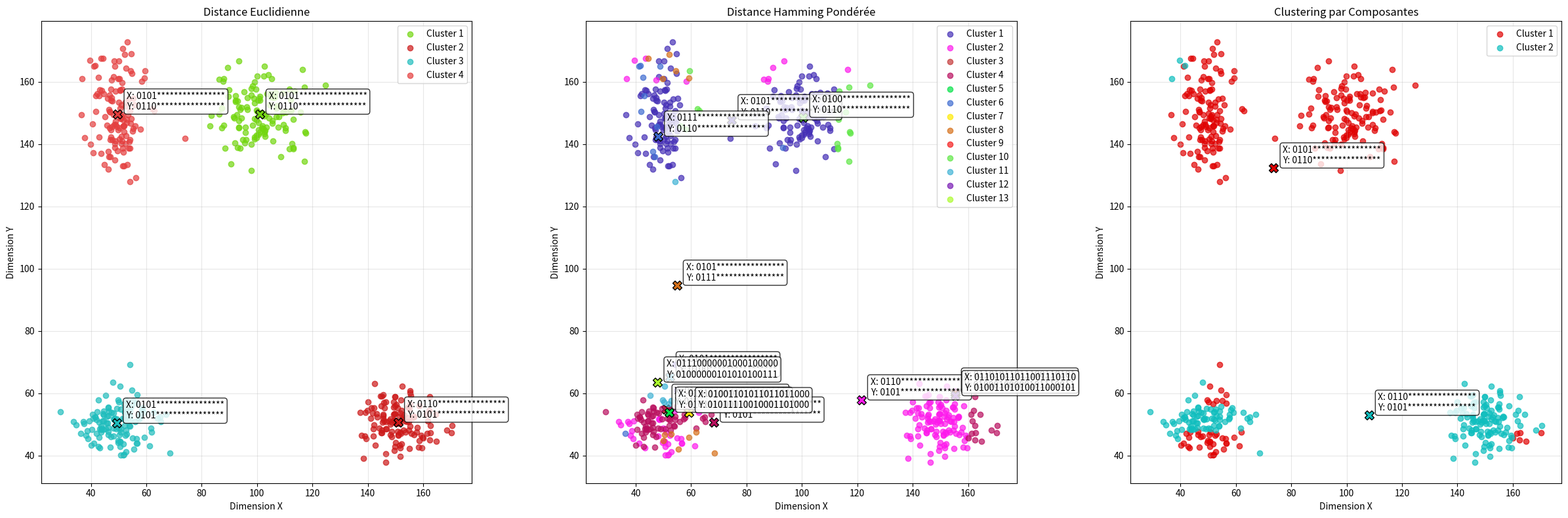

Write Python code to recreate this figure.
"""
Telecom Paris : projet Clustering 2D avec Gray Code et Méthode Incrémentale

Projet réalisé par :
- Samy Bali
- Hussein El Gouch 
- Issa Daou
- Anas El Barhdadi

Encadré par Jean-Louis Dessalles

Ce fichier implémente un clustering 2D incrémental qui résout le problème 
de conflit entre les dimensions x et y comme mentionné dans le suivi.
"""

import numpy as np
import matplotlib.pyplot as plt
import random
from matplotlib.colors import hsv_to_rgb
import csv

class Clustering2D:
    def __init__(self, bits=20, threshold_x=2, threshold_y=2, seed=42):
        """
        Initialise le clustering incrémental 2D.
        
        Args:
            bits: nombre de bits pour le code Gray (par défaut: 20 bits)
            threshold_x: seuil de distance pour la dimension x
            threshold_y: seuil de distance pour la dimension y
            seed: graine aléatoire
        """
        self.bits = bits
        self.threshold_x = threshold_x
        self.threshold_y = threshold_y
        self.seed = seed
        self.clusters = []  # Liste pour stocker les clusters
        self.data = []      # Liste pour stocker les données
        
    def generate_random_data(self, n_points=30, centers=[(10, 10), (25, 25), (10, 25)], stds=[(2, 2), (3, 3), (2, 3)]):
        """
        Génère des données 2D aléatoires avec des distributions gaussiennes.
        
        Args:
            n_points: nombre total de points à générer
            centers: centres des distributions gaussiennes (x, y)
            stds: écarts-types des distributions gaussiennes (x, y)
        
        Returns:
            Tableau numpy de points 2D
        """
        np.random.seed(self.seed)
        data = []
        
        # Distribution équitable des points parmi les centres
        points_per_center = n_points // len(centers)
        remainder = n_points % len(centers)
        
        for i, (center, std) in enumerate(zip(centers, stds)):
            n = points_per_center + (1 if i < remainder else 0)
            points = np.random.normal(center, std, (n, 2))
            data.extend(points)
        
        # Mélange des points
        random.seed(self.seed)
        random.shuffle(data)
        
        self.data = np.array(data)
        return self.data
    
    @staticmethod
    def decimal_to_gray(n, bits=8):
        """
        Convertit un nombre décimal en code Gray.
        
        Args:
            n: nombre entier à convertir
            bits: nombre de bits pour la représentation
            
        Returns:
            Chaîne binaire représentant le code Gray
        """
        # Conversion vers code Gray
        g = n ^ (n >> 1)
        return format(g, f'0{bits}b')
    
    @staticmethod
    def float_to_int_gray(value, bits=20):
        """
        Convertit une valeur flottante en code Gray en maximisant la précision.
        
        La méthode utilise un décalage adaptatif de la virgule pour représenter 
        le maximum d'information dans les bits disponibles:
        - Si le nombre est très grand, tous les bits seront utilisés pour la partie entière
        - Si le nombre est très petit, la plupart des bits seront utilisés pour la partie décimale
        
        Args:
            value: valeur flottante à convertir
            bits: nombre total de bits pour la représentation (défaut: 20)
            
        Returns:
            Chaîne binaire représentant le code Gray
        """
        # Valeur absolue pour simplifier le traitement
        abs_value = abs(value)
        
        # Déterminer le nombre de bits nécessaires pour la partie entière
        if abs_value < 1:
            # Cas spécial: nombre inférieur à 1
            integer_bits = 1  # Un bit pour le zéro
        else:
            # Calculer le nombre de bits nécessaires pour la partie entière
            integer_bits = max(1, int(np.log2(abs_value)) + 2)  # +1 pour arrondir, +1 pour le bit de signe
        
        # Limiter à la taille maximale disponible
        integer_bits = min(integer_bits, bits)
        
        # Déterminer le facteur de mise à l'échelle pour maximiser la précision
        decimal_bits = bits - integer_bits
        scale_factor = 2 ** decimal_bits
        
        # Mettre à l'échelle la valeur pour utiliser tous les bits disponibles
        scaled_value = int(round(value * scale_factor))
        
        # S'assurer que la valeur est dans les limites représentables
        max_value = (1 << bits) - 1
        min_value = -(1 << bits)
        scaled_value = max(min_value, min(scaled_value, max_value))
        
        # Conversion en binaire avec gestion du signe
        if scaled_value < 0:
            # Pour les nombres négatifs, utiliser le complément à 2
            binary_value = format((1 << bits) + scaled_value, f'0{bits}b')[-bits:]
        else:
            binary_value = format(scaled_value, f'0{bits}b')[-bits:]
        
        # Appliquer la conversion en code Gray
        n = int(binary_value, 2)
        g = n ^ (n >> 1)
        return format(g, f'0{bits}b')

    @staticmethod
    def hamming_distance(b1, b2):
        """
        Calcule la distance de Hamming entre deux chaînes binaires,
        en ignorant les positions avec '*' (considérées comme des jokers).
        
        Args:
            b1: première chaîne binaire (peut contenir des '*')
            b2: deuxième chaîne binaire (peut contenir des '*')
            
        Returns:
            Distance de Hamming (nombre de bits différents, en ignorant les '*')
        """
        distance = 0
        for c1, c2 in zip(b1, b2):
            # Ignorer les positions où l'un des deux caractères est '*'
            if c1 == '*' or c2 == '*':
                continue
            # Sinon, compter les différences
            if c1 != c2:
                distance += 1
        return distance

    @staticmethod
    def weighted_hamming_distance(b1, b2):
        """
        Calcule la distance de Hamming pondérée entre deux chaînes binaires,
        où chaque bit a un poids de 2^position en partant de la gauche.
        Les positions avec '*' sont ignorées (détails).
        
        Args:
            b1: première chaîne binaire (peut contenir des '*')
            b2: deuxième chaîne binaire (peut contenir des '*')
            
        Returns:
            Distance de Hamming pondérée
        """
        distance = 0
        n = len(b1)
        
        for i, (c1, c2) in enumerate(zip(b1, b2)):
            # Ignorer les positions avec '*'
            if c1 == '*' or c2 == '*':
                continue
            # Si différents, ajouter la distance pondérée (2^poids)
            if c1 != c2:
                # Plus le bit est à gauche, plus son poids est important
                weight = 2 ** (n - i - 1)
                distance += weight
                
        return distance

    @staticmethod
    def euclidean_distance(p1, p2):
        """
        Calcule la distance euclidienne entre deux points dans l'espace.
        
        Args:
            p1: premier point (coordonnées x, y)
            p2: deuxième point (coordonnées x, y)
            
        Returns:
            Distance euclidienne entre les deux points
        """
        return np.sqrt(np.sum((np.array(p1) - np.array(p2))**2))
    
    def update_prototype(self, members, dimension, significant_bits=4):
        """
        Calcule un nouveau prototype en conservant exactement 4 bits significatifs.
        Les autres bits sont considérés comme des détails et remplacés par des '*'.
        
        Args:
            members: liste de membres (points avec leur représentation binaire)
            dimension: 0 pour x, 1 pour y
            significant_bits: nombre de bits significatifs à conserver (par défaut 4)
            
        Returns:
            Nouveau prototype (chaîne binaire avec '*' pour les bits non significatifs)
        """
        count_ones = [0] * self.bits
        
        # Compter les '1' à chaque position
        for member in members:
            bin_rep = member[1][dimension]  # Représentation binaire de la dimension
            for i, bit in enumerate(bin_rep):
                if bit == '1':
                    count_ones[i] += 1
        
        # Construire le nouveau prototype par vote majoritaire
        new_proto = []
        nb = len(members)
        
        for i in range(self.bits):
            # Ne garder que les bits significatifs (de poids fort)
            if i < significant_bits:
                if count_ones[i] >= nb/2:
                    new_proto.append('1')
                else:
                    new_proto.append('0')
            else:
                # Remplacer les bits de détails par '*'
                new_proto.append('*')
                
        return ''.join(new_proto)
    
    def add_point(self, point):
        """
        Ajoute un point au clustering de manière incrémentale en utilisant la distance euclidienne.
        
        Args:
            point: point 2D à ajouter
        """
        # Conversion en codes Gray (toujours utile pour l'affichage)
        x_gray = self.float_to_int_gray(point[0], self.bits)
        y_gray = self.float_to_int_gray(point[1], self.bits)
        
        if not self.clusters:
            # Premier cluster
            self.clusters.append({
                'prototype_x': x_gray,
                'prototype_y': y_gray,
                'center_x': point[0],
                'center_y': point[1],
                'members': [(point, (x_gray, y_gray))]
            })
            return
        
        # Chercher le cluster le plus proche en utilisant la distance euclidienne
        best_idx = None
        min_distance = float('inf')
        
        for i, cluster in enumerate(self.clusters):
            # Calculer la distance euclidienne entre le point et le centre du cluster
            center = (cluster['center_x'], cluster['center_y'])
            dist = self.euclidean_distance(point, center)
            
            if dist < min_distance:
                min_distance = dist
                best_idx = i
        
        # Seuil adapté pour la distance euclidienne, à ajuster selon les données
        euclidean_threshold = 50  # Valeur plus grande pour accommoder l'échelle des coordonnées
        
        # Décision d'assignation
        if min_distance <= euclidean_threshold:
            # Ajout au cluster le plus proche
            self.clusters[best_idx]['members'].append((point, (x_gray, y_gray)))
            
            # Mise à jour des prototypes et centres
            self.clusters[best_idx]['prototype_x'] = self.update_prototype(self.clusters[best_idx]['members'], 0)
            self.clusters[best_idx]['prototype_y'] = self.update_prototype(self.clusters[best_idx]['members'], 1)
            
            # Mise à jour du centre (moyenne des points)
            points = np.array([m[0] for m in self.clusters[best_idx]['members']])
            self.clusters[best_idx]['center_x'] = np.mean(points[:, 0])
            self.clusters[best_idx]['center_y'] = np.mean(points[:, 1])
        else:
            # Nouveau cluster - le point est trop éloigné des clusters existants
            self.clusters.append({
                'prototype_x': x_gray,
                'prototype_y': y_gray,
                'center_x': point[0],
                'center_y': point[1],
                'members': [(point, (x_gray, y_gray))]
            })

    def add_point_weighted_hamming(self, point):
        """
        Ajoute un point au clustering en utilisant la distance de Hamming pondérée.
        
        Args:
            point: point 2D à ajouter
        """
        # Conversion en codes Gray
        x_gray = self.float_to_int_gray(point[0], self.bits)
        y_gray = self.float_to_int_gray(point[1], self.bits)
        
        if not self.clusters:
            # Premier cluster
            self.clusters.append({
                'prototype_x': x_gray,
                'prototype_y': y_gray,
                'center_x': point[0],
                'center_y': point[1],
                'members': [(point, (x_gray, y_gray))]
            })
            return
        
        # Chercher le cluster le plus proche en utilisant la distance de Hamming pondérée
        best_x_idx = None
        best_x_dist = float('inf')
        best_y_idx = None
        best_y_dist = float('inf')
        
        for i, cluster in enumerate(self.clusters):
            dist_x = self.weighted_hamming_distance(x_gray, cluster['prototype_x'])
            if dist_x < best_x_dist:
                best_x_dist = dist_x
                best_x_idx = i
                
            dist_y = self.weighted_hamming_distance(y_gray, cluster['prototype_y'])
            if dist_y < best_y_dist:
                best_y_dist = dist_y
                best_y_idx = i
        
        # Seuils adaptés pour la distance de Hamming pondérée avec 20 bits
        weighted_threshold_x = 2 ** (self.bits - 6)  # Pour 20 bits, accepte différences dans les bits moins significatifs
        weighted_threshold_y = 2 ** (self.bits - 6)
        
        # Décision d'assignation
        if best_x_dist <= weighted_threshold_x and best_y_dist <= weighted_threshold_y:
            # Si les deux dimensions sont proches, on regarde lequel des deux est le plus proche
            if best_x_idx == best_y_idx:
                # Même cluster optimal pour les deux dimensions
                best_idx = best_x_idx
            else:
                # Résoudre le conflit par la méthode décrite dans le suivi
                # 1. Pour le cluster optimal en x: fixer x et calculer l'écart en y
                weight_x = abs(point[1] - self.clusters[best_x_idx]['center_y'])
                # 2. Pour le cluster optimal en y: fixer y et calculer l'écart en x
                weight_y = abs(point[0] - self.clusters[best_y_idx]['center_x'])
                
                # 3. Sélectionner le cluster avec le poids minimal
                if weight_x < weight_y:
                    best_idx = best_x_idx
                else:
                    best_idx = best_y_idx
                    
            # Ajout au cluster choisi
            self.clusters[best_idx]['members'].append((point, (x_gray, y_gray)))
            
            # Mise à jour des prototypes et centres
            self.clusters[best_idx]['prototype_x'] = self.update_prototype(self.clusters[best_idx]['members'], 0)
            self.clusters[best_idx]['prototype_y'] = self.update_prototype(self.clusters[best_idx]['members'], 1)
            
            # Mise à jour du centre (moyenne des points)
            points = np.array([m[0] for m in self.clusters[best_idx]['members']])
            self.clusters[best_idx]['center_x'] = np.mean(points[:, 0])
            self.clusters[best_idx]['center_y'] = np.mean(points[:, 1])
        else:
            # Nouveau cluster - le point est trop éloigné des clusters existants
            self.clusters.append({
                'prototype_x': x_gray,
                'prototype_y': y_gray,
                'center_x': point[0],
                'center_y': point[1],
                'members': [(point, (x_gray, y_gray))]
            })
    
    def add_point_composant_based(self, point):
        """
        Ajoute un point au clustering en traitant séparément les composantes x et y,
        puis en résolvant les conflits selon les bits de poids fort.
        
        Cette approche considère que chaque composante (x,y) peut déjà appartenir à un 
        clustering en 1D et possède donc un prototype idéal en x et en y.
        
        Args:
            point: point 2D à ajouter
        """
        # Conversion en codes Gray
        x_gray = self.float_to_int_gray(point[0], self.bits)
        y_gray = self.float_to_int_gray(point[1], self.bits)
        
        if not self.clusters:
            # Premier point: création du premier cluster
            self.clusters.append({
                'prototype_x': x_gray,
                'prototype_y': y_gray,
                'center_x': point[0],
                'center_y': point[1],
                'members': [(point, (x_gray, y_gray))]
            })
            return
        
        # Vérifier pour chaque cluster existant la ressemblance des prototypes
        # en se concentrant sur les bits de poids fort (significatifs)
        match_x_idx = []  # Indices des clusters dont le prototype x correspond
        match_y_idx = []  # Indices des clusters dont le prototype y correspond
        
        for i, cluster in enumerate(self.clusters):
            # Calcul de la distance entre les prototypes, en mettant l'accent sur les bits significatifs
            dist_x = self.weighted_hamming_distance(x_gray, cluster['prototype_x'])
            dist_y = self.weighted_hamming_distance(y_gray, cluster['prototype_y'])
            
            # Seuils pour déterminer si les prototypes sont similaires
            # Ces seuils sont à ajuster en fonction de vos données
            weight_threshold_x = 2 ** (self.bits - 3)  # Pour 8 bits, accepte différences dans les 3 bits les moins significatifs
            weight_threshold_y = 2 ** (self.bits - 3)
            
            if dist_x <= weight_threshold_x:
                match_x_idx.append(i)
            
            if dist_y <= weight_threshold_y:
                match_y_idx.append(i)
        
        # Cas 1: Aucune correspondance - créer un nouveau cluster
        if not match_x_idx and not match_y_idx:
            self.clusters.append({
                'prototype_x': x_gray,
                'prototype_y': y_gray,
                'center_x': point[0],
                'center_y': point[1],
                'members': [(point, (x_gray, y_gray))]
            })
            return
        
        # Cas 2: Correspondance pour x seulement
        if match_x_idx and not match_y_idx:
            # Choisir le cluster avec la meilleure correspondance en x
            # best_x_idx = min(match_x_idx, key=lambda i: self.weighted_hamming_distance(x_gray, self.clusters[i]['prototype_x']))
            # self._add_to_cluster(best_x_idx, point, x_gray, y_gray)
            self.clusters.append({
                'prototype_x': x_gray,
                'prototype_y': y_gray,
                'center_x': point[0],
                'center_y': point[1],
                'members': [(point, (x_gray, y_gray))]
            })
            return
        
        # Cas 3: Correspondance pour y seulement
        if not match_x_idx and match_y_idx:
            # Choisir le cluster avec la meilleure correspondance en y
            # best_y_idx = min(match_y_idx, key=lambda i: self.weighted_hamming_distance(y_gray, self.clusters[i]['prototype_y']))
            # self._add_to_cluster(best_y_idx, point, x_gray, y_gray)
            self.clusters.append({
                'prototype_x': x_gray,
                'prototype_y': y_gray,
                'center_x': point[0],
                'center_y': point[1],
                'members': [(point, (x_gray, y_gray))]
            })
            return
        
        # Cas 4: Correspondance pour x et y - vérifier s'il existe un cluster commun
        common_clusters = set(match_x_idx).intersection(set(match_y_idx))
        if common_clusters:
            # S'il y a un ou plusieurs clusters qui correspondent à la fois à x et y,
            # choisir celui avec la meilleure correspondance combinée
            best_cluster_idx = min(common_clusters, 
                                   key=lambda i: (self.weighted_hamming_distance(x_gray, self.clusters[i]['prototype_x']) + 
                                                 self.weighted_hamming_distance(y_gray, self.clusters[i]['prototype_y'])))
            self._add_to_cluster(best_cluster_idx, point, x_gray, y_gray)
            return
        
        # Cas 5: Conflit - x et y correspondent à des clusters différents
        # Appliquer la méthode de pondération décrite dans le suivi
        
        # Trouver le meilleur cluster pour x et le meilleur pour y
        best_x_idx = min(match_x_idx, key=lambda i: self.weighted_hamming_distance(x_gray, self.clusters[i]['prototype_x']))
        best_y_idx = min(match_y_idx, key=lambda i: self.weighted_hamming_distance(y_gray, self.clusters[i]['prototype_y']))
        
        # 1. Pour le cluster optimal en x: fixer x et calculer l'écart avec sa valeur y
        weight_x = abs(point[1] - self.clusters[best_x_idx]['center_y'])
        
        # 2. Pour le cluster optimal en y: fixer y et calculer l'écart avec sa valeur x
        weight_y = abs(point[0] - self.clusters[best_y_idx]['center_x'])
        
        # 3. Sélectionner le cluster avec le poids minimal
        if weight_x <= weight_y:
            self._add_to_cluster(best_x_idx, point, x_gray, y_gray)
        else:
            self._add_to_cluster(best_y_idx, point, x_gray, y_gray)
    
    def _add_to_cluster(self, cluster_idx, point, x_gray, y_gray):
        """
        Méthode utilitaire pour ajouter un point à un cluster existant et mettre à jour les prototypes.
        
        Args:
            cluster_idx: indice du cluster auquel ajouter le point
            point: point 2D à ajouter
            x_gray: représentation en code Gray de la coordonnée x
            y_gray: représentation en code Gray de la coordonnée y
        """
        # Ajout au cluster choisi
        self.clusters[cluster_idx]['members'].append((point, (x_gray, y_gray)))
        
        # Mise à jour des prototypes (en préservant les bits de poids fort)
        self.clusters[cluster_idx]['prototype_x'] = self.update_prototype(self.clusters[cluster_idx]['members'], 0)
        self.clusters[cluster_idx]['prototype_y'] = self.update_prototype(self.clusters[cluster_idx]['members'], 1)
        
        # Mise à jour du centre (moyenne des points)
        points = np.array([m[0] for m in self.clusters[cluster_idx]['members']])
        self.clusters[cluster_idx]['center_x'] = np.mean(points[:, 0])
        self.clusters[cluster_idx]['center_y'] = np.mean(points[:, 1])
    
    def run_clustering(self):
        """
        Exécute le clustering sur toutes les données.
        """
        # Réinitialiser les clusters
        self.clusters = []
        # Ajouter les points un par un (approche incrémentale)
        for point in self.data:
            self.add_point(point)
    
    def run_weighted_hamming_clustering(self):
        """
        Exécute le clustering sur toutes les données avec la distance de Hamming pondérée.
        """
        # Réinitialiser les clusters
        self.clusters = []
        # Ajouter les points un par un (approche incrémentale)
        for point in self.data:
            self.add_point_weighted_hamming(point)

    def run_composant_based_clustering(self):
        """
        Exécute le clustering sur toutes les données avec l'approche basée sur les composantes.
        """
        # Réinitialiser les clusters
        self.clusters = []
        # Ajouter les points un par un (approche incrémentale)
        for point in self.data:
            self.add_point_composant_based(point)

    def visualize_clusters(self, title="Clustering 2D avec Gray Code", ax=None):
        """
        Visualise les clusters et leurs prototypes avec des couleurs aléatoires distinctes.
        
        Args:
            title: Titre du graphique
            ax: Axes matplotlib où tracer (si None, crée une nouvelle figure)
        """
        if ax is None:
            fig, ax = plt.subplots(figsize=(10, 8))
            show_plot = True
        else:
            show_plot = False
            
        # Génération de couleurs aléatoires distinctes pour chaque cluster
        n_clusters = len(self.clusters)
        
        # Définir une graine aléatoire pour la reproductibilité
        np.random.seed(42)
        
        # Génération de couleurs distinctes en utilisant HSV
        # H (teinte) est réparti uniformément autour du cercle chromatique
        hues = np.random.permutation(np.linspace(0, 1, n_clusters+1))[:-1]
        # S (saturation) et V (valeur) sont maintenus élevés pour des couleurs vives
        saturations = 0.7 + 0.3 * np.random.random(n_clusters)
        values = 0.7 + 0.3 * np.random.random(n_clusters)
        
        # Conversion HSV -> RGB
        cluster_colors = [hsv_to_rgb((h, s, v)) for h, s, v in zip(hues, saturations, values)]
        
        # Tracer les points de chaque cluster
        for i, cluster in enumerate(self.clusters):
            points = np.array([m[0] for m in cluster['members']])
            color = cluster_colors[i]  # Couleur unique pour chaque cluster
            ax.scatter(points[:, 0], points[:, 1], color=color, alpha=0.7, label=f"Cluster {i+1}")
            
            # Tracer le centre du cluster
            ax.scatter(cluster['center_x'], cluster['center_y'], color=color, 
                     marker='X', s=100, edgecolors='black')
            # Annotations: binary prototypes
            ax.annotate(f"X: {cluster['prototype_x']}\nY: {cluster['prototype_y']}",
                       (cluster['center_x'], cluster['center_y']), 
                       xytext=(10, 5), textcoords='offset points',
                       bbox=dict(boxstyle="round", fc="w", alpha=0.8))
        
        ax.set_title(title)
        ax.set_xlabel("Dimension X")
        ax.set_ylabel("Dimension Y")
        ax.grid(alpha=0.3)
        ax.legend()
        
        if show_plot:
            plt.tight_layout()
            plt.show()
        
        return ax
        
    def save_to_csv(self, filename="clusters_2d.csv"):
        """
        Sauvegarde les résultats du clustering dans un fichier CSV.
        """
        with open(filename, 'w', newline='') as csvfile:
            writer = csv.writer(csvfile)
            writer.writerow(['Cluster', 'X', 'Y', 'Gray_Code_X', 'Gray_Code_Y'])
            for i, cluster in enumerate(self.clusters):
                for point, gray_codes in cluster['members']:
                    writer.writerow([i, point[0], point[1], gray_codes[0], gray_codes[1]])
        print(f"Données sauvegardées dans {filename}")

# Démonstration du clustering
if __name__ == "__main__":
    # Initialisation avec 20 bits
    clustering = Clustering2D(bits=20, threshold_x=2, threshold_y=2)
    
    # Génération de données avec des valeurs plus grandes pour utiliser les 20 bits
    data = clustering.generate_random_data(
        n_points=500,
        centers=[(50, 50), (100, 150), (50, 150), (150, 50)],  # Valeurs beaucoup plus grandes
        stds=[(8, 5), (8, 8), (5, 10), (8, 5)]  # Écarts-types adaptés
    )
    
    #Un second jeu de données avec des valeurs décimales et négatives
    # data_decimal = clustering.generate_random_data(
    #     n_points=15,
    #     centers=[(-50.75, 250.5), (75.25, -300.5), (100.125, 100.875)],  # Avec décimales et négatifs
    #     stds=[(5.5, 8.5), (8.5, 5.5), (10.25, 8.25)]
    # )
    
    # Combiner les deux jeux de données
    # clustering.data = np.vstack([data, data_decimal])
    
    # Exécuter les deux méthodes de clustering
    print("\nClustering avec distance euclidienne:")
    clustering.run_clustering()
    
    # Pour les tests, initialiser également le clustering Hamming avec 20 bits
    clustering_hamming = Clustering2D(bits=20, threshold_x=2, threshold_y=2)
    clustering_hamming.data = data
    clustering_hamming.run_weighted_hamming_clustering()
    
    # MÉTHODE 3: Clustering par composantes avec résolution de conflits
    print("\nClustering par composantes avec résolution de conflits:")
    clustering_composants = Clustering2D(bits=20, threshold_x=2, threshold_y=2)
    clustering_composants.data = data
    clustering_composants.run_composant_based_clustering()
    
    # Visualisation des résultats côte à côte (3 méthodes)
    fig, axes = plt.subplots(1, 3, figsize=(24, 8))
    clustering.visualize_clusters(title="Distance Euclidienne", ax=axes[0])
    clustering_hamming.visualize_clusters(title="Distance Hamming Pondérée", ax=axes[1])
    clustering_composants.visualize_clusters(title="Clustering par Composantes", ax=axes[2])
    
    plt.tight_layout()
    plt.savefig("comparaison_trois_methodes.png", dpi=300)
    plt.show()
    
    # Affichage des informations sur les clusters
    print(f"\nRésultats - Méthode Euclidienne:")
    print(f"Nombre de clusters formés: {len(clustering.clusters)}")
    for i, cluster in enumerate(clustering.clusters):
        print(f"Cluster {i+1}: {len(cluster['members'])} points")
        print(f"  Prototype X: {cluster['prototype_x']}")
        print(f"  Prototype Y: {cluster['prototype_y']}")
        print(f"  Centre: ({cluster['center_x']:.2f}, {cluster['center_y']:.2f})")
    
    print(f"\nRésultats - Méthode Hamming Pondérée:")
    print(f"Nombre de clusters formés: {len(clustering_hamming.clusters)}")
    for i, cluster in enumerate(clustering_hamming.clusters):
        print(f"Cluster {i+1}: {len(cluster['members'])} points")
        print(f"  Prototype X: {cluster['prototype_x']}")
        print(f"  Prototype Y: {cluster['prototype_y']}")
        print(f"  Centre: ({cluster['center_x']:.2f}, {cluster['center_y']:.2f})")
    
    print(f"\nRésultats - Méthode par Composantes:")
    print(f"Nombre de clusters formés: {len(clustering_composants.clusters)}")
    for i, cluster in enumerate(clustering_composants.clusters):
        print(f"Cluster {i+1}: {len(cluster['members'])} points")
        print(f"  Prototype X: {cluster['prototype_x']}")
        print(f"  Prototype Y: {cluster['prototype_y']}")
        print(f"  Centre: ({cluster['center_x']:.2f}, {cluster['center_y']:.2f})")
    
    # Sauvegarde des résultats
    clustering.save_to_csv("clusters_euclidean.csv")
    clustering_hamming.save_to_csv("clusters_weighted_hamming.csv")
    clustering_composants.save_to_csv("clusters_composant_based.csv")
